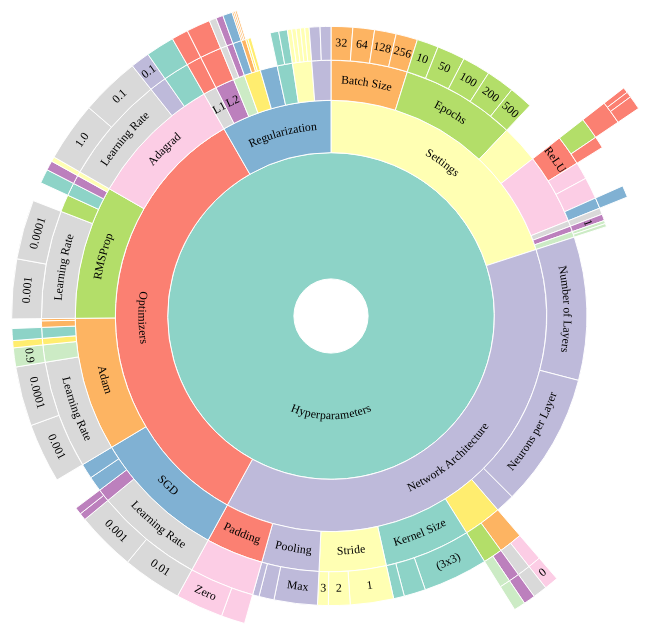
D3 v4 page, settled after 480 driven frames (8 s of simulated time); the page loaded 1 data file(s).


    //   const width = window.innerWidth,
    //       height = window.innerHeight,
    //       maxRadius = (Math.min(width, height) / 2) - 5;
    const size = Math.min(window.innerWidth, window.innerHeight),
      maxRadius = size / 2 - 5;


      const formatNumber = d3.format(',d');

      const x = d3.scaleLinear()
          .range([0, 2 * Math.PI])
          .clamp(true);

      const y = d3.scaleSqrt()
          .range([maxRadius*.1, maxRadius]);

      const color = d3.scaleOrdinal(["#8dd3c7","#ffffb3","#bebada","#fb8072","#80b1d3","#fdb462","#b3de69","#fccde5","#d9d9d9","#bc80bd","#ccebc5","#ffed6f"]);

      const partition = d3.partition();

      const arc = d3.arc()
          .startAngle(d => x(d.x0))
          .endAngle(d => x(d.x1))
          .innerRadius(d => Math.max(0, y(d.y0)))
          .outerRadius(d => Math.max(0, y(d.y1)));

      const middleArcLine = d => {
          const halfPi = Math.PI/2;
          const angles = [x(d.x0) - halfPi, x(d.x1) - halfPi];
          const r = Math.max(0, (y(d.y0) + y(d.y1)) / 2);

          const middleAngle = (angles[1] + angles[0]) / 2;
          const invertDirection = middleAngle > 0 && middleAngle < Math.PI; // On lower quadrants write text ccw
          if (invertDirection) { angles.reverse(); }

          const path = d3.path();
          path.arc(0, 0, r, angles[0], angles[1], invertDirection);
          return path.toString();
      };

      const textFits = d => {
          const CHAR_SPACE = 6;

          const deltaAngle = x(d.x1) - x(d.x0);
          const r = Math.max(0, (y(d.y0) + y(d.y1)) / 2);
          const perimeter = r * deltaAngle;

          return d.data.name.length * CHAR_SPACE < perimeter;
      };

      const svg = d3.select('#plot-1').append('svg')
        //   .style('width', '100vw')
        //   .style('height', '100vh')
        //   .attr('viewBox', `${-width / 2} ${-height / 2} ${width} ${height}`)
        .attr('viewBox', `${-size / 2} ${-size / 2} ${size} ${size}`)

          .on('click', () => focusOn()); // Reset zoom on canvas click

      d3.json('data.json', (error, root) => {
          if (error) throw error;

          root = d3.hierarchy(root);
          root.sum(d => d.size);

          const slice = svg.selectAll('g.slice')
              .data(partition(root).descendants());

          slice.exit().remove();

          const newSlice = slice.enter()
              .append('g').attr('class', 'slice')
              .on('click', d => {
                  d3.event.stopPropagation();
                  focusOn(d);
              });

          newSlice.append('title')//tooltip
              .text(d => d.data.tooltip);

          newSlice.append('path')
              .attr('class', 'main-arc')
              .style('fill', d => color((d.children ? d : d.parent).data.name))
              .attr('d', arc);

          newSlice.append('path')
              .attr('class', 'hidden-arc')
              .attr('id', (_, i) => `hiddenArc${i}`)
              .attr('d', middleArcLine);

          const text = newSlice.append('text')
              .attr('display', d => textFits(d) ? null : 'none')
              .style("font-size", "12px");

          text.append('textPath')
              .attr('startOffset','50%')
              .attr('xlink:href', (_, i) => `#hiddenArc${i}` )
              .text(d => d.data.name);
      });

      function focusOn(d = { x0: 0, x1: 1, y0: 0, y1: 1 }) {
          // Reset to top-level if no data point specified

          const transition = svg.transition()
              .duration(750)
              .tween('scale', () => {
                  const xd = d3.interpolate(x.domain(), [d.x0, d.x1]),
                      yd = d3.interpolate(y.domain(), [d.y0, 1]);
                  return t => { x.domain(xd(t)); y.domain(yd(t)); };
              });

          transition.selectAll('path.main-arc')
              .attrTween('d', d => () => arc(d));

          transition.selectAll('path.hidden-arc')
              .attrTween('d', d => () => middleArcLine(d));

          transition.selectAll('text')
              .attrTween('display', d => () => textFits(d) ? null : 'none');

          moveStackToFront(d);

          //

          function moveStackToFront(elD) {
              svg.selectAll('.slice').filter(d => d === elD)
                  .each(function(d) {
                      this.parentNode.appendChild(this);
                      if (d.parent) { moveStackToFront(d.parent); }
                  })
          }
      }
  

### data: data.json
{
 "name": "Hyperparameters",
 "tooltip": "Configuration variables set before train…",
 "children": [
  {
   "name": "Settings",
   "tooltip": "General Settings of Neural Networks",
   "children": [
    "{... 3 keys}",
    "{... 3 keys}",
    "{... 3 keys}",
    "{... 3 keys}",
    "{... 3 keys}",
    "{... 3 keys}",
    "{... 3 keys}"
   ]
  },
  {
   "name": "Network Architecture",
   "tooltip": "Tunable Parameters in a CNN",
   "children": [
    "{... 3 keys}",
    "{... 3 keys}",
    "{... 3 keys}",
    "{... 3 keys}",
    "{... 3 keys}",
    "{... 3 keys}",
    "{... 3 keys}",
    "{... 3 keys}"
   ]
  },
  {
   "name": "Optimizers",
   "tooltip": "Algorithms used to adjust model paramete…",
   "children": [
    "{... 3 keys}",
    "{... 3 keys}",
    "{... 3 keys}",
    "{... 3 keys}"
   ]
  },
  {
   "name": "Regularization",
   "tooltip": "Applies penalties on layer parameters",
   "children": [
    "{... 3 keys}",
    "{... 3 keys}",
    "{... 3 keys}",
    "{... 3 keys}",
    "{... 3 keys}",
    "{... 2 keys}",
    "{... 2 keys}",
    "{... 2 keys}"
   ]
  }
 ]
}